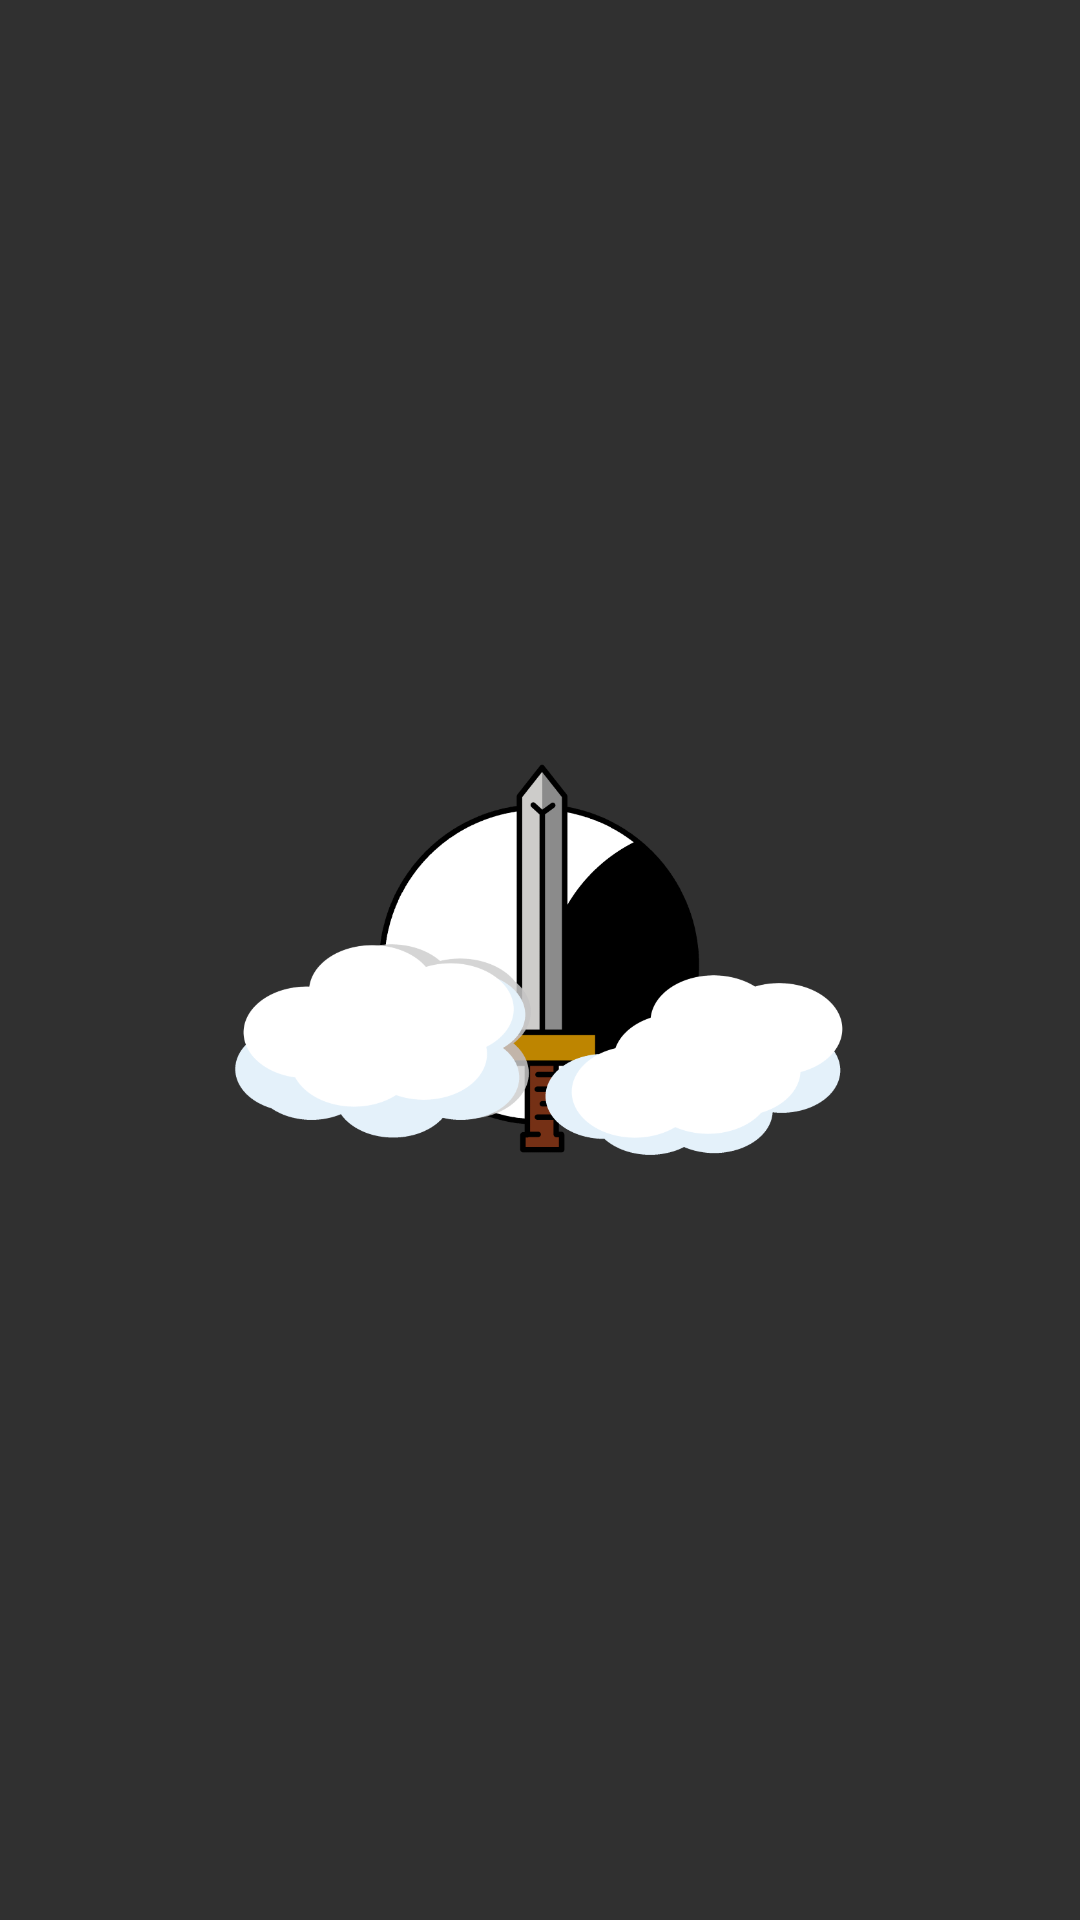

This screen was rendered from an Android layout file. Write that file and the resources it references.
<!-- AndroidManifest.xml: application theme AppTheme -->
<!-- res/layout/activity_splash_screen.xml -->
<?xml version="1.0" encoding="utf-8"?>

<androidx.constraintlayout.widget.ConstraintLayout xmlns:android="http://schemas.android.com/apk/res/android"
    xmlns:app="http://schemas.android.com/apk/res-auto"
    android:layout_width="match_parent"
    android:layout_height="match_parent"
    android:orientation="vertical">

    <ImageView
        android:id="@+id/imageView3"
        android:layout_width="0dp"
        android:layout_height="0dp"
        android:src="@drawable/logo_with_clouds"
        app:layout_constraintBottom_toTopOf="@+id/guideline6"
        app:layout_constraintEnd_toStartOf="@+id/guideline8"
        app:layout_constraintStart_toStartOf="@+id/guideline7"
        app:layout_constraintTop_toTopOf="@+id/guideline5" />

    <androidx.constraintlayout.widget.Guideline
        android:id="@+id/guideline5"
        android:layout_width="wrap_content"
        android:layout_height="wrap_content"
        android:orientation="horizontal"
        app:layout_constraintGuide_percent="0.2" />

    <androidx.constraintlayout.widget.Guideline
        android:id="@+id/guideline6"
        android:layout_width="wrap_content"
        android:layout_height="wrap_content"
        android:orientation="horizontal"
        app:layout_constraintGuide_percent="0.8" />

    <androidx.constraintlayout.widget.Guideline
        android:id="@+id/guideline7"
        android:layout_width="wrap_content"
        android:layout_height="wrap_content"
        android:orientation="vertical"
        app:layout_constraintGuide_percent="0.20194647" />

    <androidx.constraintlayout.widget.Guideline
        android:id="@+id/guideline8"
        android:layout_width="wrap_content"
        android:layout_height="wrap_content"
        android:orientation="vertical"
        app:layout_constraintGuide_percent="0.8" />

</androidx.constraintlayout.widget.ConstraintLayout>
<!-- resources referenced by this layout -->
<resources>
  <!-- drawable logo_with_clouds: png bitmap (drawable, 44811 bytes) -->
  <style name="AppTheme" parent="Theme.AppCompat.NoActionBar">
          
          <item name="colorPrimary">@color/colorPrimary</item>
          <item name="colorPrimaryDark">@color/colorPrimaryDark</item>
          <item name="colorAccent">@color/colorAccent</item>
          <item name="android:statusBarColor">@android:color/transparent</item>
      </style>
  <color name="colorPrimary">#BE8503</color>
  <color name="colorPrimaryDark">#000000</color>
  <color name="colorAccent">#585858</color>
</resources>
